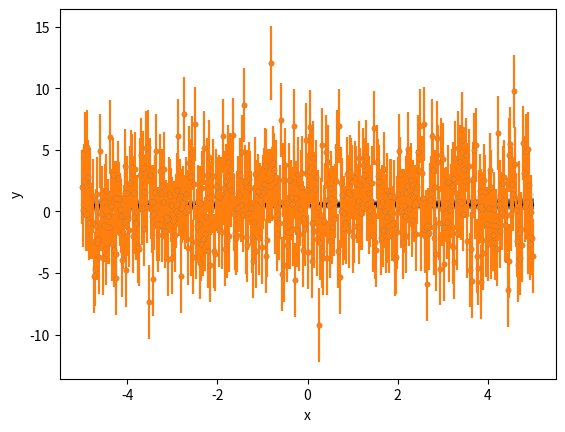

Reproduce this figure in Python. (Note: this script raises an exception after producing the figure.)
%matplotlib inline
import matplotlib.pyplot as plt
import numpy as np

np.random.seed(42)

# Set the properties of the line that we'll be fitting: 
true_std = 3
true_intercept = 0.5

x = np.linspace(0, 10, 500)
x -= x.mean()
y = true_std * np.random.randn(len(x)) + true_intercept
yerr = true_std * np.ones_like(x)

plt.errorbar(x, y, yerr, fmt='.')
plt.plot(x, true_intercept + np.zeros_like(x), color='k')
plt.xlabel('x')
plt.ylabel('y')
plt.show()

def linear_model(theta, x): 
    """
    Simple linear model. 
    """
    m, b = theta
    return m * x + b


def chi2(theta, x, y, yerr, model): 
    """
    Compute the \chi^2 by comparing `model` evaluated at `theta`
    to `y` at each value of `x`. 
    """
    return np.sum((model(theta, x) - y)**2 / yerr**2)

def proposal(theta, scale=1):
    """
    Generate proposal step, by adding a draw from a 
    Gaussian distribution to the initial step position
    """
    return theta + scale * np.random.randn(len(theta))

def metropolis_hastings(init_theta, x, y, yerr, acceptance, scale=0.05):
    """
    Metropolis-Hastings algorithm, a la Ford (2005). 
    
    1) Generate a proposal step
    2) Compare the chi^2 of the proposal step to the current step
    3) Draw a random number `u` on [0, 1]
    4) Compute alpha = min([exp(-0.5 * (chi2(new) - chi2(old)), 1])
    5) If u <= alpha, accept step, otherwise keep step
    """
    # Generate a proposal step: 
    proposed_theta = proposal(init_theta, scale=scale)

    # Compare chi^2 of proposed step to current step:
    chi2_init_step = chi2(init_theta, x, y, yerr, linear_model)
    chi2_proposed_step = chi2(proposed_theta, x, y, yerr, linear_model)
    relative_likelihood = np.exp(-0.5 * (chi2_proposed_step - chi2_init_step))
    
    alpha = np.min([relative_likelihood, 1])

    # If U(0, 1) <= alpha, accept the step: 
    if np.random.rand() <= alpha: 
        return proposed_theta, acceptance + 1
    else: 
        return init_theta, acceptance
    

def sampler(x, y, yerr, init_theta, n_steps, scale=0.05):
    """
    Markov Chain Monte Carlo sampler. 
    """
    current_theta = np.copy(init_theta)
    # Allocate memory for samples: 
    samples = np.zeros((n_steps, len(init_theta)))
    samples[0, :] = init_theta
    acceptance = 0
    
    for i in range(1, n_steps):
        # Run the M-H algorithm to determine next step:
        current_theta, acceptance = metropolis_hastings(current_theta, 
                                                        x, y, yerr, acceptance, 
                                                        scale=scale)
        # Record the result: 
        samples[i, :] = current_theta
        
    # Compute the final acceptance rate
    acceptance_rate = acceptance / n_steps
    
    return samples, acceptance_rate

init_parameters = [0, 0.5]  # slope, intercept
n_steps = 50000

# This tweakable parameter determines how
# far new steps should be taken away from 
# previous steps. Increase `scale` to 
# decrease your acceptance rate: 
scale = 0.08

samples, acceptance_rate = sampler(x, y, yerr, init_parameters, 
                                   n_steps, scale=scale)

print(acceptance_rate)

for i in range(100): 
    random_step = np.random.randint(0, samples.shape[0])
    random_theta = samples[random_step, :]
    plt.plot(x, linear_model(random_theta, x), alpha=0.05, color='k')
plt.errorbar(x, y, yerr, fmt='.')
plt.xlabel('x')
plt.ylabel('y')

from corner import corner

burned_in_samples = samples[1000:]

corner(burned_in_samples, labels=['m', 'b'], truths=[0, true_intercept]);

def D_prime(theta): 
    """
    Simulate a dataset by drawing from a random normal distribution
    """
    mean, std = theta
    return mean + std * np.random.randn(len(x))

def rho(theta, x, y, yerr):
    """
    Distance metric
    """
    # Generate a simulated dataset for comparison with observations
    simulated = D_prime(theta)
    
    # Compute distance between observations and simulation
    distance = np.sqrt((simulated.mean() - y.mean())**2 + (simulated.std() - y.std())**2)
    return distance

    
def metropolis_hastings_marjoram(init_theta, x, y, yerr, acceptance, scale, h):
    """
    Metropolis-Hastings algorithm, a la Marjoram et al. (2003)
    """
    # Generate a proposal step: 
    proposed_theta = proposal(init_theta, scale=scale)

    # Compute distance of proposed step
    rho_proposed_step = rho(proposed_theta, x, y, yerr)
    
    # If distance is less than h, accept step
    if rho_proposed_step <= h: 
        return proposed_theta, acceptance + 1

    else: 
        return init_theta, acceptance

def sampler_marjoram(x, y, yerr, init_theta, n_steps, scale, h):
    """
    Markov Chain Monte Carlo sampler without likelihoods 
    """
    current_theta = np.copy(init_theta)
    # Allocate memory for samples: 
    samples = np.zeros((n_steps, len(init_theta)))
    samples[0, :] = init_theta
    acceptance = 0
    
    for i in range(1, n_steps):
        # Run the M-H algorithm to determine next step:
        current_theta, acceptance = metropolis_hastings_marjoram(current_theta, 
                                                                 x, y, yerr, acceptance, 
                                                                 scale, h)
        # Record the result: 
        samples[i, :] = current_theta
        
    # Compute the final acceptance rate
    acceptance_rate = acceptance / n_steps
    
    return samples, acceptance_rate

init_parameters = [y.mean(), y.std()]  # mean, std
n_steps = 100000

# This tweakable parameter determines how
# far new steps should be taken away from 
# previous steps. Increase `scale` to 
# decrease your acceptance rate: 
scales = [1, 0.5, 0.05]

# This tweakable parameter sets the minimum
# distance required to accept a step in the MC
tolerances = [1, 0.5, 0.2]

burned_in_samples_h = []

for h, scale in zip(tolerances, scales):
    samples, acceptance_rate = sampler_marjoram(x, y, yerr, init_parameters, 
                                                n_steps, scale=scale, h=h)

    burned_in_samples_h.append(samples[n_steps//4:])

    print(f"h = {h:0.2f}, acceptance = {acceptance_rate:0.2f}")

bins = 35

histrange = [-0.5, 1.5]

fig, ax = plt.subplots(figsize=(4, 3))
ax.hist(burned_in_samples[:, 1], histtype='step', lw=2, 
         label='MCMC', density=True, range=histrange, bins=bins)

for s, h in zip(burned_in_samples_h, tolerances):
    ax.hist(s[:, 0], histtype='step', lw=2, bins=bins,
             label=f'LF-MCMC: h={h:.2f}', density=True, range=histrange)
ax.legend(loc=(1.01, 0.2))
for s in ['right', 'top']:
    ax.spines[s].set_visible(False)
    
ax.set(xlabel='Mean (intercept)', ylabel='PDF')

